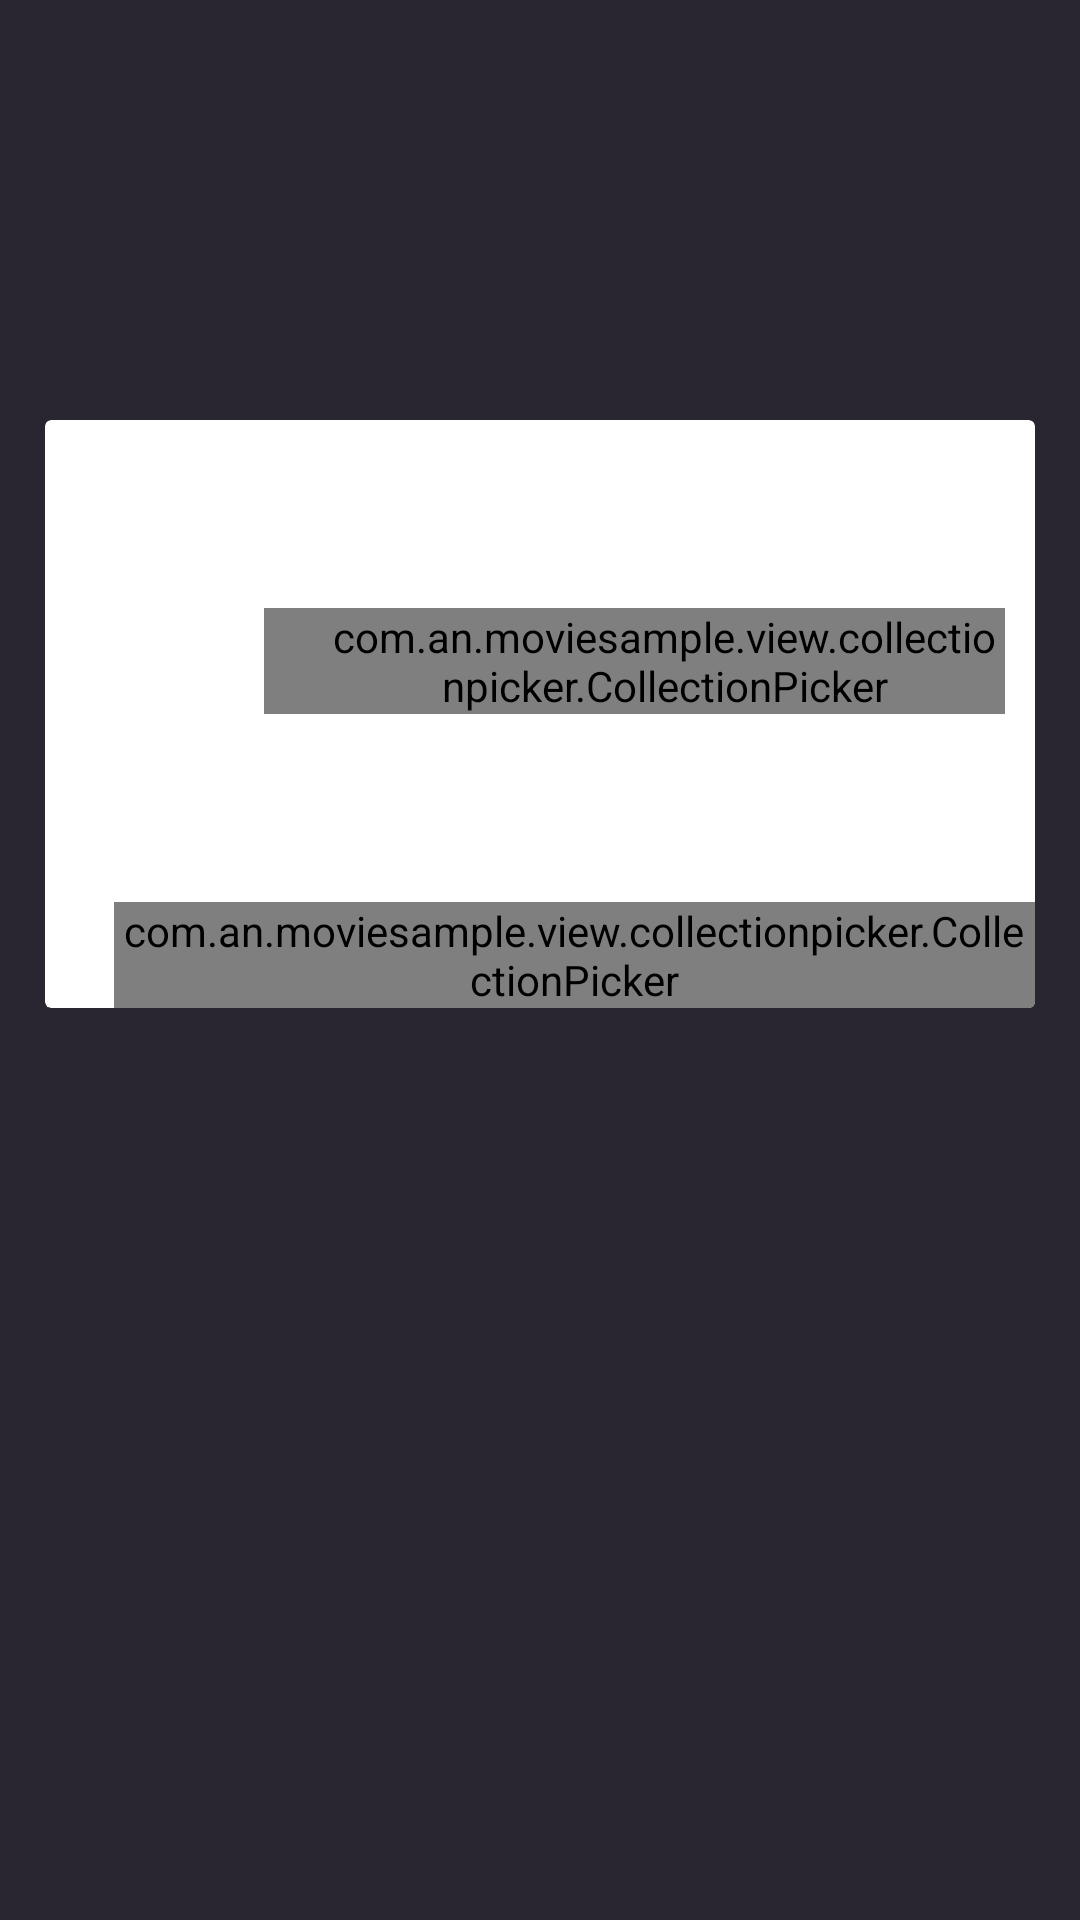

This screen was rendered from an Android layout file. Write that file and the resources it references.
<!-- AndroidManifest.xml: activity theme AppTheme -->
<!-- res/layout/activity_detail.xml -->
<?xml version="1.0" encoding="utf-8"?>
<layout xmlns:android="http://schemas.android.com/apk/res/android"
    xmlns:app="http://schemas.android.com/apk/res-auto">

    <data class="DetailActivityBinding" />

    <androidx.constraintlayout.widget.ConstraintLayout
        android:layout_width="match_parent"
        android:layout_height="match_parent"
        android:background="@color/color_bg_root"
        android:paddingBottom="@dimen/margin_xlarge">


        <androidx.core.widget.NestedScrollView
            android:layout_width="match_parent"
            android:layout_height="match_parent">


            <androidx.constraintlayout.widget.ConstraintLayout
                android:id="@+id/root_view"
                android:layout_width="match_parent"
                android:layout_height="match_parent"
                android:visibility="visible">


                <ImageView
                    android:transitionName="@string/transition_image"
                    android:id="@+id/image"
                    android:layout_width="0dp"
                    android:layout_height="0dp"
                    android:scaleType="centerCrop"
                    app:layout_constraintDimensionRatio="H,16:8"
                    app:layout_constraintEnd_toEndOf="parent"
                    app:layout_constraintStart_toStartOf="parent"
                    app:layout_constraintTop_toTopOf="parent" />


                <androidx.recyclerview.widget.RecyclerView
                    android:id="@+id/recyclerView"
                    android:layout_width="match_parent"
                    android:layout_height="wrap_content"
                    android:layout_marginTop="@dimen/activity_detail_image_frame_margin_top"
                    app:layout_constraintEnd_toEndOf="parent"
                    app:layout_constraintHorizontal_bias="0.0"
                    app:layout_constraintStart_toStartOf="parent"
                    app:layout_constraintTop_toTopOf="parent" />


                <androidx.cardview.widget.CardView
                    android:id="@+id/movie_detail_card"
                    android:layout_width="match_parent"
                    android:layout_height="wrap_content"
                    android:layout_marginLeft="@dimen/margin_large"
                    android:layout_marginTop="@dimen/margin_xlarge"
                    android:layout_marginRight="@dimen/margin_large"
                    app:cardBackgroundColor="@android:color/white"
                    app:cardCornerRadius="2dp"
                    app:cardElevation="0dp"
                    app:cardPreventCornerOverlap="false"
                    app:layout_constraintTop_toBottomOf="@+id/recyclerView"
                    app:layout_constraintWidth_default="wrap">


                    <androidx.constraintlayout.widget.ConstraintLayout
                        android:layout_width="match_parent"
                        android:layout_height="wrap_content"
                        android:layout_marginLeft="@dimen/margin_large"
                        android:paddingLeft="@dimen/padding_medium"
                        android:paddingTop="@dimen/padding_large">


                        <androidx.appcompat.widget.AppCompatTextView
                            android:transitionName="@string/transition_title"
                            android:id="@+id/movie_title"
                            android:layout_width="match_parent"
                            android:layout_height="wrap_content"
                            android:ellipsize="end"
                            android:fontFamily="@font/gt_medium"
                            android:maxLines="1"
                            android:paddingTop="@dimen/margin_large"
                            android:paddingEnd="@dimen/padding"
                            android:paddingRight="@dimen/padding"
                            android:paddingBottom="@dimen/padding"
                            android:textColor="@color/color_bg_root"
                            android:textSize="@dimen/font_x_medium_large"
                            app:layout_constraintLeft_toLeftOf="parent"
                            app:layout_constraintTop_toTopOf="parent" />


                        <LinearLayout
                            android:id="@+id/layout_imdb"
                            android:layout_width="wrap_content"
                            android:layout_height="wrap_content"
                            android:layout_marginRight="@dimen/margin_xxxxxxlarge"
                            android:layout_marginBottom="@dimen/margin"
                            android:orientation="horizontal"
                            android:paddingLeft="@dimen/padding_small"
                            android:paddingTop="2dp"
                            android:paddingRight="@dimen/padding_small"
                            android:paddingBottom="2dp"
                            android:visibility="invisible"
                            app:layout_constraintLeft_toLeftOf="parent"
                            app:layout_constraintTop_toBottomOf="@+id/movie_title">

                            <ImageView
                                android:layout_width="wrap_content"
                                android:layout_height="wrap_content"
                                android:layout_gravity="center_vertical"
                                android:adjustViewBounds="true" />

                            <androidx.appcompat.widget.AppCompatTextView
                                android:id="@+id/imdbRating"
                                android:layout_width="wrap_content"
                                android:layout_height="wrap_content"
                                android:layout_gravity="center_vertical"
                                android:drawablePadding="@dimen/padding_small"
                                android:fontFamily="@font/gt_medium"
                                android:gravity="center_vertical"
                                android:paddingTop="2dp"
                                android:textColor="@android:color/white"
                                android:textSize="@dimen/font_xsmall" />


                        </LinearLayout>


                        <com.an.moviesample.view.collectionpicker.CollectionPicker
                            android:id="@+id/collection_item_picker"
                            android:layout_width="match_parent"
                            android:layout_height="wrap_content"
                            android:layout_gravity="left"
                            android:layout_marginLeft="@dimen/margin_xxxxxxlarge"
                            android:layout_marginRight="@dimen/margin"
                            android:gravity="left"
                            android:orientation="horizontal"
                            android:paddingLeft="@dimen/margin_xlarge"
                            app:cp_itemBackgroundNormal="@color/blue"
                            app:cp_itemBackgroundPressed="@color/blue"
                            app:cp_simplified="true"
                            app:cp_textPaddingBottom="@dimen/padding_xsmall"
                            app:cp_textPaddingLeft="@dimen/padding_medium"
                            app:cp_textPaddingRight="@dimen/padding_medium"
                            app:cp_textPaddingTop="@dimen/padding_small"
                            app:layout_constraintLeft_toRightOf="@+id/layout_imdb"
                            app:layout_constraintTop_toBottomOf="@+id/movie_title" />


                        <androidx.appcompat.widget.AppCompatTextView
                            android:id="@+id/movie_desc"
                            android:layout_width="match_parent"
                            android:layout_height="wrap_content"
                            android:layout_marginTop="@dimen/margin"
                            android:lineSpacingExtra="5dp"
                            android:paddingTop="@dimen/margin"
                            android:paddingRight="@dimen/margin_xlarge"
                            android:paddingBottom="@dimen/margin_large"
                            android:textColor="@color/text_desc_activity_detail"
                            android:textSize="@dimen/font_small_medium"
                            app:layout_constraintTop_toBottomOf="@+id/collection_item_picker" />


                        <com.an.moviesample.view.collectionpicker.CollectionPicker
                            android:id="@+id/movie_status"
                            android:layout_width="wrap_content"
                            android:layout_height="wrap_content"
                            android:layout_gravity="left"
                            android:layout_marginTop="@dimen/margin"
                            android:layout_marginBottom="@dimen/margin"
                            android:gravity="left"
                            android:orientation="horizontal"
                            app:cp_itemBackgroundNormal="@color/light_blue"
                            app:cp_itemBackgroundPressed="@color/light_blue"
                            app:cp_simplified="true"
                            app:cp_textPaddingBottom="@dimen/padding_xsmall"
                            app:cp_textPaddingLeft="@dimen/padding_medium"
                            app:cp_textPaddingRight="@dimen/padding_medium"
                            app:cp_textPaddingTop="@dimen/padding_small"
                            app:layout_constraintLeft_toLeftOf="parent"
                            app:layout_constraintTop_toBottomOf="@+id/movie_desc" />


                        <androidx.appcompat.widget.AppCompatTextView
                            android:id="@+id/txt_runtime"
                            android:layout_width="wrap_content"
                            android:layout_height="wrap_content"
                            android:layout_gravity="center_vertical"
                            android:layout_marginLeft="@dimen/margin_large"
                            android:layout_marginTop="@dimen/margin_large"
                            android:fontFamily="@font/gt_medium"
                            android:gravity="center_vertical"
                            android:orientation="horizontal"
                            android:paddingBottom="@dimen/margin"
                            android:textColor="@color/text_runtime_activity_detail"
                            android:textSize="@dimen/font_small"
                            app:layout_constraintLeft_toRightOf="@+id/movie_status"
                            app:layout_constraintTop_toBottomOf="@+id/movie_desc" />

                    </androidx.constraintlayout.widget.ConstraintLayout>


                </androidx.cardview.widget.CardView>

            </androidx.constraintlayout.widget.ConstraintLayout>


        </androidx.core.widget.NestedScrollView>


    </androidx.constraintlayout.widget.ConstraintLayout>

</layout>
<!-- resources referenced by this layout -->
<resources>
  <color name="blue">#ff1d34be</color>
  <color name="color_bg_root">#292631</color>
  <color name="light_blue">#6cc4fc</color>
  <color name="text_desc_activity_detail">#68666e</color>
  <color name="text_runtime_activity_detail">#7f7e83</color>
  <dimen name="activity_detail_image_frame_margin_top">120dp</dimen>
  <dimen name="font_small">12sp</dimen>
  <dimen name="font_small_medium">13sp</dimen>
  <dimen name="font_x_medium_large">17sp</dimen>
  <dimen name="font_xsmall">11sp</dimen>
  <dimen name="margin">10dip</dimen>
  <dimen name="margin_large">15dip</dimen>
  <dimen name="margin_xlarge">20dip</dimen>
  <dimen name="margin_xxxxxxlarge">50dip</dimen>
  <dimen name="padding">10dip</dimen>
  <dimen name="padding_large">15dip</dimen>
  <dimen name="padding_medium">8dip</dimen>
  <dimen name="padding_small">5dip</dimen>
  <dimen name="padding_xsmall">4dip</dimen>
  <string name="transition_image">image</string>
  <string name="transition_title">title</string>
  <style name="AppTheme" parent="Theme.AppCompat.Light.NoActionBar">
          
          <item name="colorPrimary">@color/colorPrimary</item>
          <item name="colorPrimaryDark">@color/colorPrimaryDark</item>
          <item name="colorAccent">@color/colorAccent</item>
          <item name="colorControlHighlight">@color/colorPrimary</item>
          <item name="android:textColorPrimary">@android:color/white</item>
      </style>
  <color name="colorPrimary">#008577</color>
  <color name="colorPrimaryDark">#00574B</color>
  <color name="colorAccent">#D81B60</color>
</resources>
